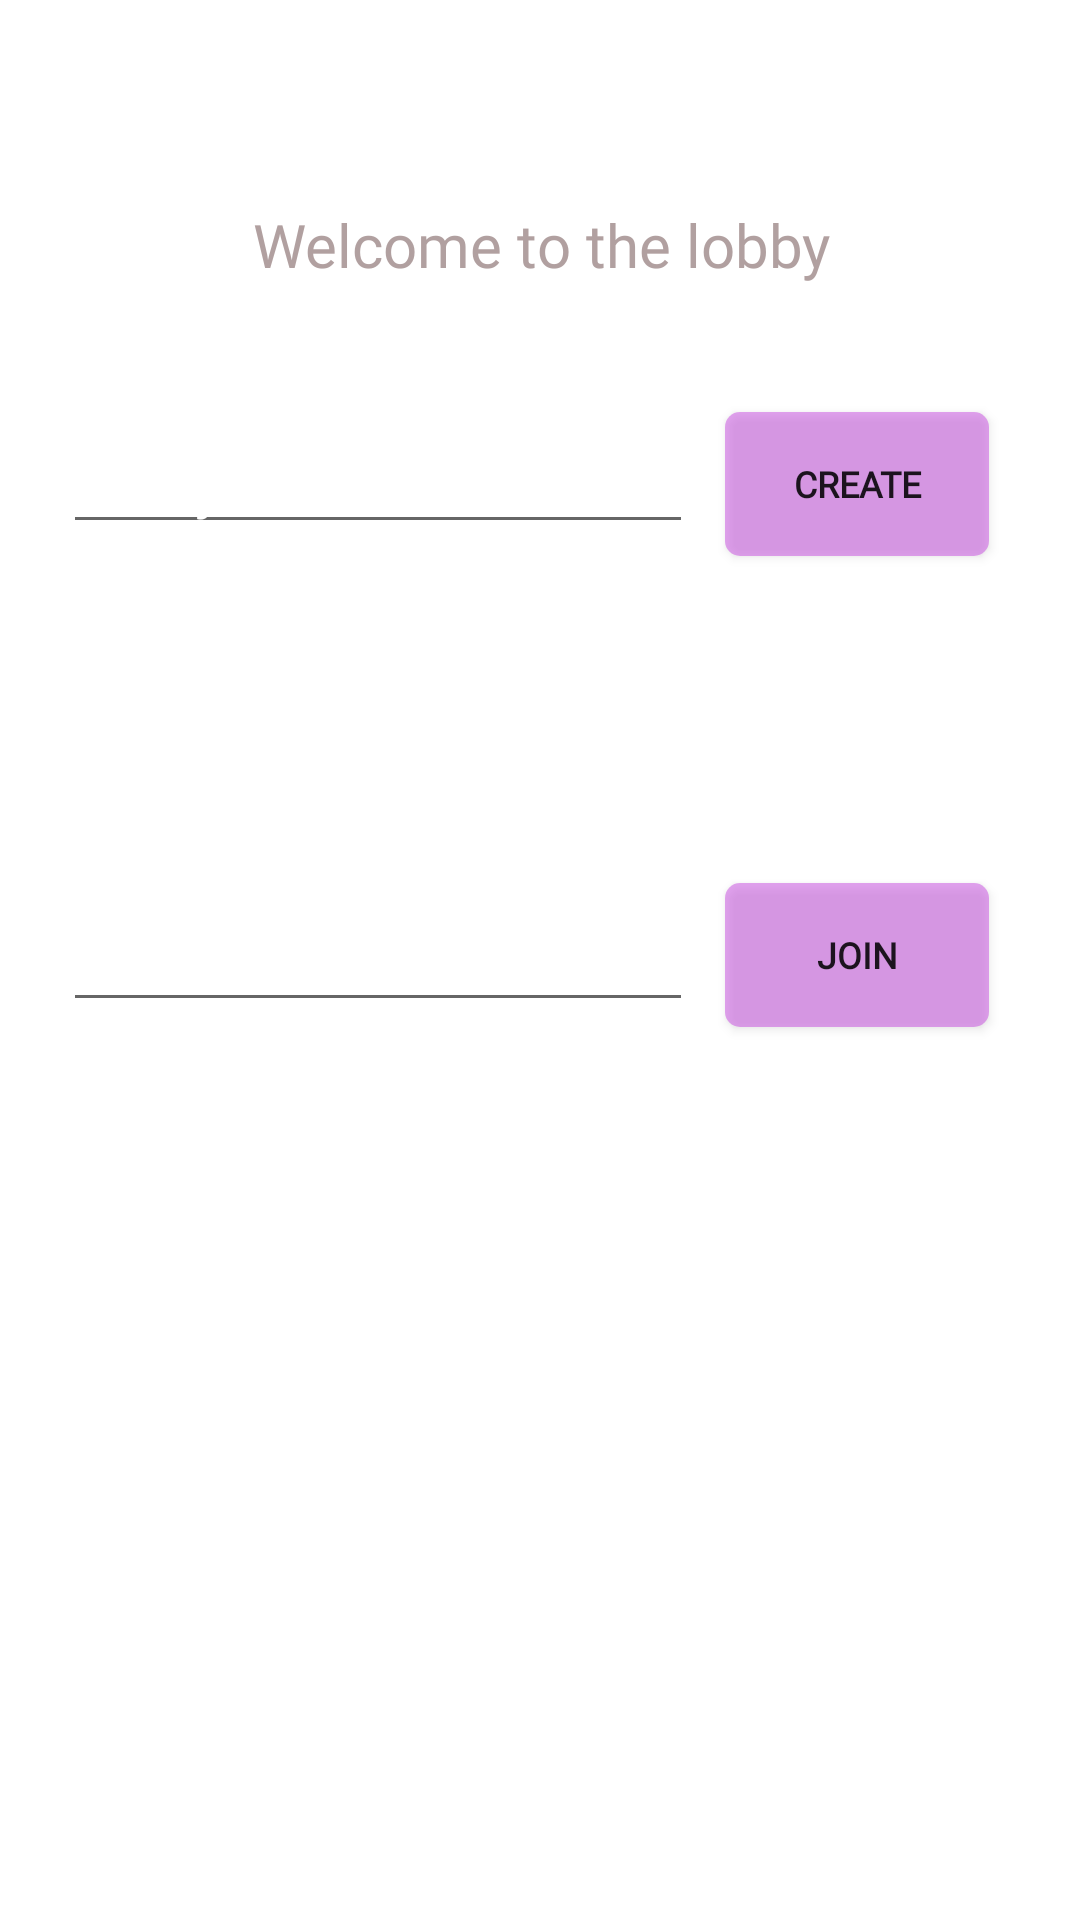

Reconstruct the res/layout file that produces this screen, plus the resources it refers to.
<!-- AndroidManifest.xml: application theme Theme.TicTacOnline -->
<!-- res/layout/activity_create_lobby2.xml -->
<?xml version="1.0" encoding="utf-8"?>
<androidx.constraintlayout.widget.ConstraintLayout xmlns:android="http://schemas.android.com/apk/res/android"
    xmlns:app="http://schemas.android.com/apk/res-auto"
    xmlns:tools="http://schemas.android.com/tools"
    android:layout_width="match_parent"
    android:layout_height="match_parent"
    android:background="@drawable/bc"
    tools:context=".createLobby">

    <EditText
        android:id="@+id/createLobbyET"
        android:layout_width="wrap_content"
        android:layout_height="wrap_content"
        android:ems="10"
        android:inputType="textPersonName"
        android:text="Lobby name"
        android:textColor="#FFFFFF"
        android:textStyle="bold"
        app:layout_constraintBottom_toBottomOf="parent"
        app:layout_constraintEnd_toEndOf="parent"
        app:layout_constraintHorizontal_bias="0.139"
        app:layout_constraintStart_toStartOf="parent"
        app:layout_constraintTop_toTopOf="parent"
        app:layout_constraintVertical_bias="0.234" />

    <Button
        android:id="@+id/createLobbyBtn"
        android:layout_width="wrap_content"
        android:layout_height="wrap_content"
        android:background="@drawable/corner_radius_5"
        android:fontFamily="@font/thebomb"
        android:text="create"
        android:textSize="12sp"
        android:textStyle="bold"
        app:layout_constraintBottom_toBottomOf="parent"
        app:layout_constraintEnd_toEndOf="parent"
        app:layout_constraintHorizontal_bias="0.888"
        app:layout_constraintStart_toStartOf="parent"
        app:layout_constraintTop_toTopOf="parent"
        app:layout_constraintVertical_bias="0.232" />

    <EditText
        android:id="@+id/joinLobbyET"
        android:layout_width="wrap_content"
        android:layout_height="wrap_content"
        android:ems="10"
        android:inputType="textPersonName"
        android:textColor="#FFFFFF"
        android:textStyle="bold"
        app:layout_constraintBottom_toBottomOf="parent"
        app:layout_constraintEnd_toEndOf="parent"
        app:layout_constraintHorizontal_bias="0.139"
        app:layout_constraintStart_toStartOf="parent"
        app:layout_constraintTop_toTopOf="parent"
        tools:text="Connect to the lobby" />

    <Button
        android:id="@+id/joinLobbyBtn"
        android:layout_width="wrap_content"
        android:layout_height="wrap_content"
        android:background="@drawable/corner_radius_5"
        android:fontFamily="@font/thebomb"
        android:text="Join"
        android:textSize="12sp"
        android:textStyle="bold"
        app:layout_constraintBottom_toBottomOf="parent"
        app:layout_constraintEnd_toEndOf="parent"
        app:layout_constraintHorizontal_bias="0.888"
        app:layout_constraintStart_toStartOf="parent"
        app:layout_constraintTop_toTopOf="parent"
        app:layout_constraintVertical_bias="0.497" />

    <TextView
        android:id="@+id/textView8"
        android:layout_width="372dp"
        android:layout_height="63dp"
        android:layout_marginTop="50dp"
        android:fontFamily="@font/thebomb"
        android:gravity="center"
        android:text="Welcome to the lobby"
        android:textColor="#DCA59191"
        android:textSize="20sp"
        app:layout_constraintEnd_toEndOf="parent"
        app:layout_constraintStart_toStartOf="parent"
        app:layout_constraintTop_toTopOf="parent" />
</androidx.constraintlayout.widget.ConstraintLayout>
<!-- resources referenced by this layout -->
<resources>
  <!-- drawable corner_radius_5 (drawable) -->
  <?xml version="1.0" encoding="UTF-8"?>
  <shape xmlns:android="http://schemas.android.com/apk/res/android">
      <solid android:color="#80C84BE1"/>
      <corners
  
          android:topRightRadius="5dp"
          android:topLeftRadius="5dp"
          android:bottomLeftRadius="5dp"
          android:bottomRightRadius="5dp"
          />
  </shape>
  <style name="Theme.TicTacOnline" parent="Theme.MaterialComponents.DayNight.NoActionBar">
          
          <item name="colorPrimary">@color/purple_500</item>
          <item name="colorPrimaryVariant">@color/purple_700</item>
          <item name="colorOnPrimary">@color/white</item>
          
          <item name="colorSecondary">@color/teal_200</item>
          <item name="colorSecondaryVariant">@color/teal_700</item>
          <item name="colorOnSecondary">@color/black</item>
          
          <item name="android:statusBarColor">?attr/colorPrimaryVariant</item>
          
      </style>
  <!-- not gathered from this repository: default colours our renderer supplied (Android Studio template values) -->
  <color name="purple_500">#FF6200EE</color>
  <color name="purple_700">#FF3700B3</color>
  <color name="teal_200">#FF03DAC5</color>
  <color name="teal_700">#FF018786</color>
  <color name="black">#FF000000</color>
  <color name="white">#FFFFFFFF</color>
</resources>
